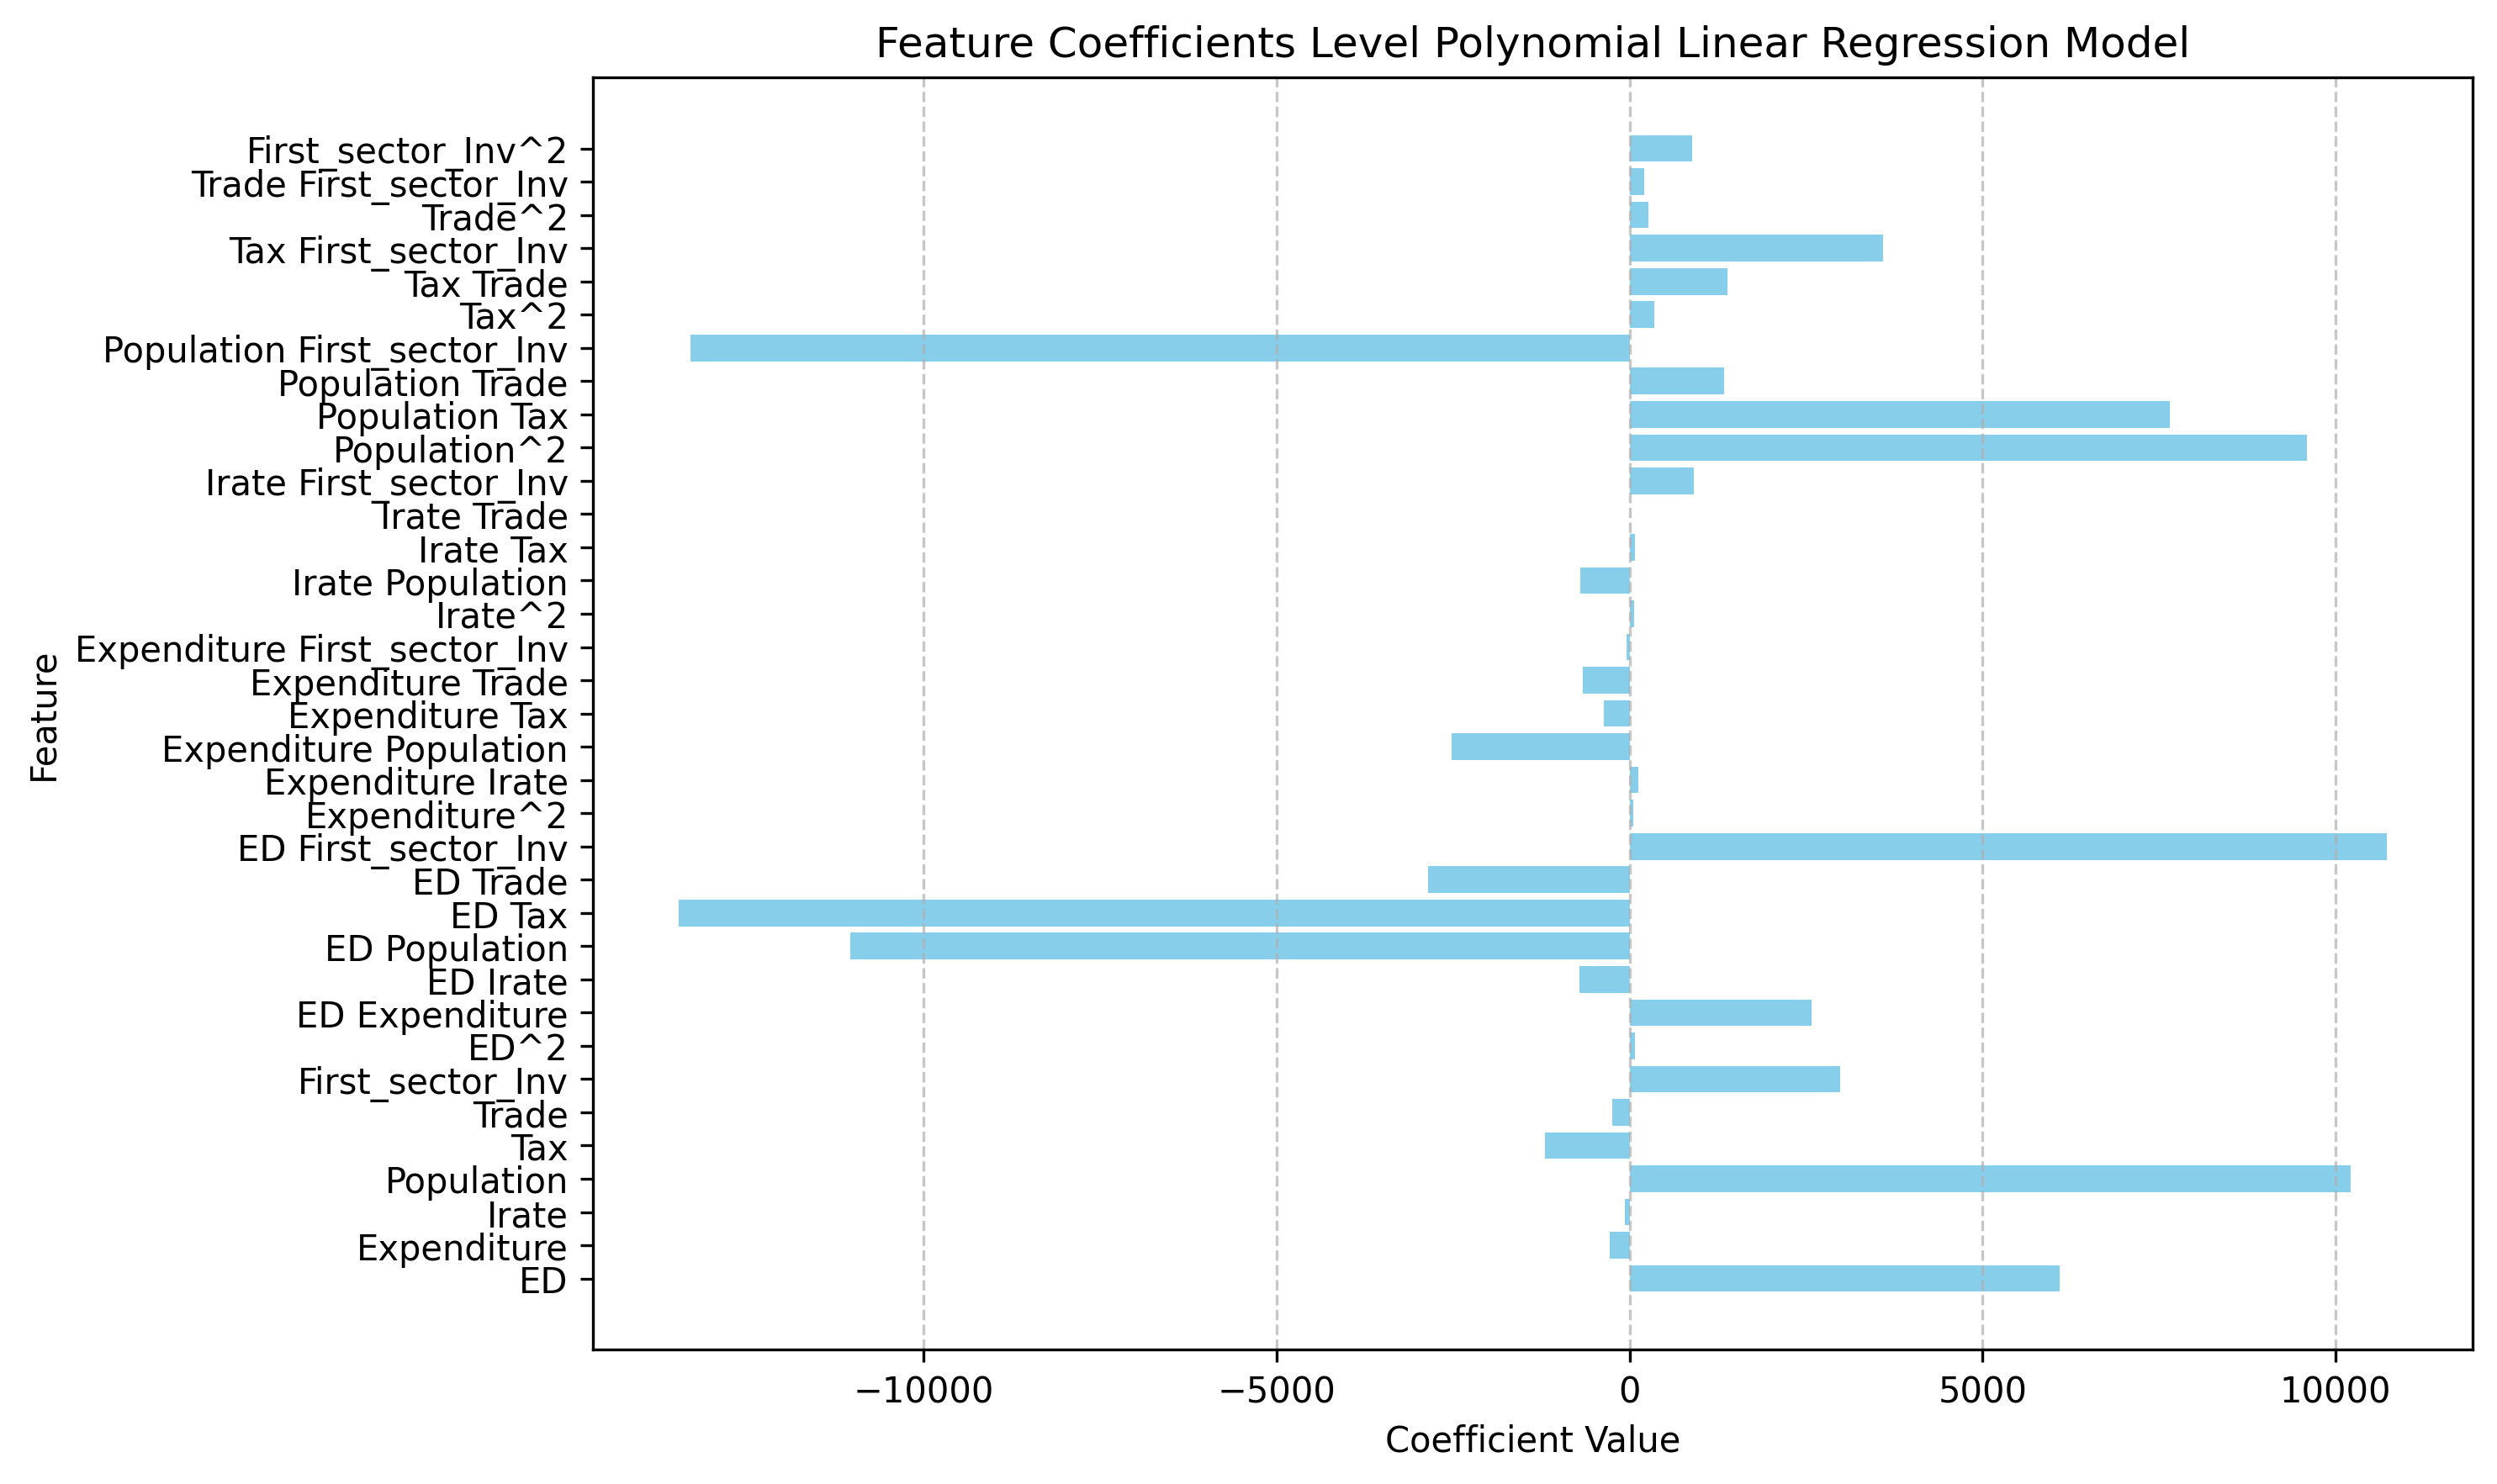

Values plotted in this chart, from the file beside it:
Feature, Coefficient
ED, 6090
Expenditure, -276.2
Irate, -60.89
Population, 10217
Tax, -1198
Trade, -249
First_sector_Inv, 2983
ED^2, 79.68
ED Expenditure, 2577
ED Irate, -712.2
ED Population, -11031
ED Tax, -13472
ED Trade, -2849
ED First_sector_Inv, 10728
Expenditure^2, 56.74
Expenditure Irate, 124.1
Expenditure Population, -2523
Expenditure Tax, -364.2
Expenditure Trade, -659.9
Expenditure First_sector_Inv, -43.32
Irate^2, 69.7
Irate Population, -692.7
Irate Tax, 79.67
Irate Trade, 10.25
Irate First_sector_Inv, 904.5
Population^2, 9598
Population Tax, 7648
Population Trade, 1337
Population First_sector_Inv, -13305
Tax^2, 348.9
Tax Trade, 1389
Tax First_sector_Inv, 3592
Trade^2, 264.2
Trade First_sector_Inv, 211.6
First_sector_Inv^2, 885.7
